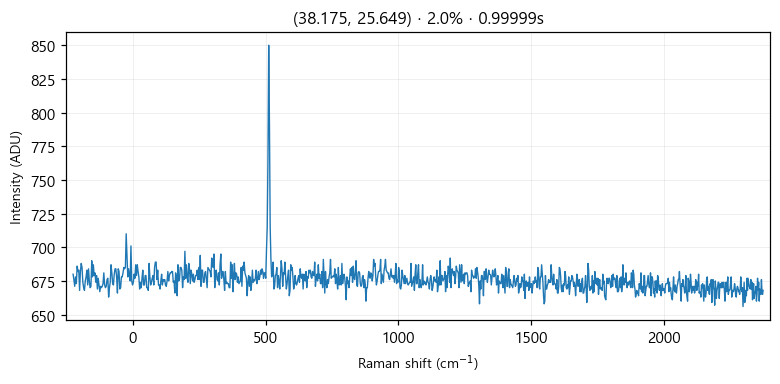

Data behind this chart, as committed beside it:
# laser_power_pct, 2.0
# exposure_time, 1
# laser_nm, 532
# mode, single
pixel_index, raman_shift_cm-1, wavelength_nm, intensity
0, -225.1, 525.7, 680.0
1, -222.1, 525.8, 676.0
2, -219, 525.9, 671.0
3, -215.9, 526, 678.0
4, -212.9, 526.1, 673.0
5, -209.8, 526.1, 686.0
6, -206.7, 526.2, 682.0
7, -203.7, 526.3, 683.0
8, -200.6, 526.4, 668.0
9, -197.6, 526.5, 682.0
10, -194.5, 526.6, 688.0
11, -191.4, 526.7, 685.0
12, -188.4, 526.7, 674.0
13, -185.3, 526.8, 670.0
14, -182.3, 526.9, 668.0
15, -179.2, 527, 675.0
16, -176.2, 527.1, 678.0
17, -173.1, 527.2, 683.0
18, -170.1, 527.2, 672.0
19, -167, 527.3, 684.0
20, -164, 527.4, 675.0
21, -161, 527.5, 670.0
22, -157.9, 527.6, 671.0
23, -154.9, 527.7, 690.0
24, -151.8, 527.8, 678.0
25, -148.8, 527.8, 687.0
26, -145.7, 527.9, 679.0
27, -142.7, 528, 681.0
28, -139.7, 528.1, 674.0
29, -136.6, 528.2, 679.0
30, -133.6, 528.3, 669.0
31, -130.6, 528.4, 677.0
32, -127.5, 528.4, 672.0
33, -124.5, 528.5, 667.0
34, -121.5, 528.6, 671.0
35, -118.5, 528.7, 670.0
36, -115.4, 528.8, 671.0
37, -112.4, 528.9, 673.0
38, -109.4, 528.9, 681.0
39, -106.4, 529, 672.0
40, -103.3, 529.1, 670.0
41, -100.3, 529.2, 671.0
42, -97.3, 529.3, 676.0
43, -94.28, 529.4, 677.0
44, -91.26, 529.5, 663.0
45, -88.25, 529.5, 670.0
46, -85.23, 529.6, 674.0
47, -82.22, 529.7, 687.0
48, -79.21, 529.8, 681.0
49, -76.19, 529.9, 673.0
50, -73.19, 530, 672.0
51, -70.18, 530, 680.0
52, -67.17, 530.1, 684.0
53, -64.16, 530.2, 684.0
54, -61.16, 530.3, 678.0
55, -58.15, 530.4, 666.0
... 968 more rows
